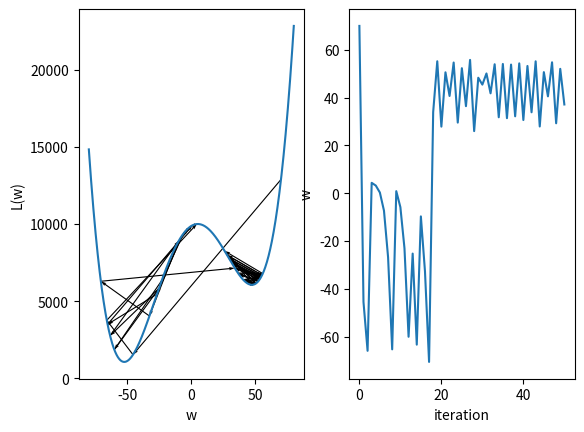

Write Python code to recreate this figure.
import matplotlib.pyplot as plt
import numpy as np

wc = 70
eta = .16

def L(w):
    return 0.001*w**4 - 5*(w-5)**2 + 10000

def dw_L(w):
    return 4*0.001*w**3 - 2*5*(w-5)

def update(w):
    return w - eta * dw_L(w)

ws = [ wc ]
for _ in range(50):
    wn = update(wc)
    ws.append(wn)
    wc = wn

ws = np.array(ws)

plt.subplot(1, 2, 1)

w = np.linspace(-80, 80, 1000)
plt.plot(w, L(w))

x = ws
y = L(ws)
plt.quiver(x[:-1], y[:-1], x[1:]-x[:-1], y[1:]-y[:-1], scale_units='xy', angles='xy', scale=1, width=0.005)
plt.xlabel('w')
plt.ylabel('L(w)')

plt.subplot(1, 2, 2)
plt.plot(ws)
plt.xlabel('iteration')
plt.ylabel('w')

plt.show()

